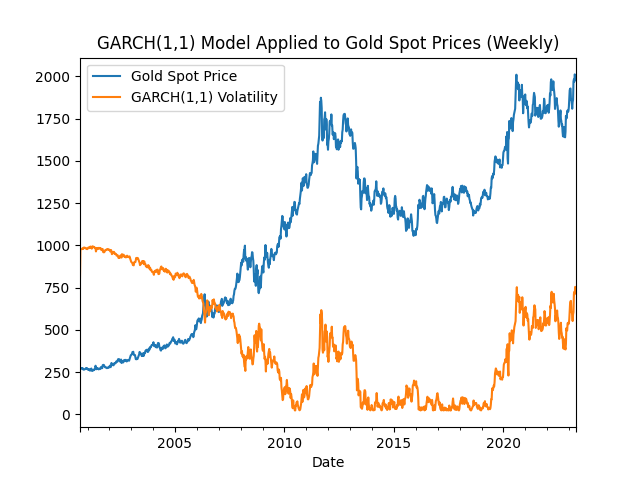

The data file committed next to this chart (first rows):
Date, Gold Spot Price, GARCH(1,1) Volatility
2000-09-03, 277.0, 808.8
2000-09-10, 273.3, 974.1
2000-09-17, 272.3, 977.8
2000-09-24, 271.8, 978.8
2000-10-01, 273.6, 979.3
2000-10-08, 269.3, 977.5
2000-10-15, 272.4, 981.7
2000-10-22, 271.2, 978.7
2000-10-29, 264.4, 979.9
2000-11-05, 264.6, 986.6
2000-11-12, 264.5, 986.4
2000-11-19, 265.7, 986.5
2000-11-26, 266.3, 985.3
2000-12-03, 268.7, 984.7
2000-12-10, 272.2, 982.3
2000-12-17, 270.4, 978.9
2000-12-24, 273.7, 980.6
2000-12-31, 272.0, 977.4
2001-01-07, 268.0, 979.1
2001-01-14, 263.9, 983
2001-01-21, 264.3, 987.1
2001-01-28, 262.8, 986.7
2001-02-04, 267.1, 988.2
2001-02-11, 259.9, 983.9
2001-02-18, 258.2, 991.1
2001-02-25, 260.9, 992.8
2001-03-04, 262.1, 990.1
2001-03-11, 270.8, 988.9
2001-03-18, 258.1, 980.3
2001-03-25, 261.5, 992.9
2001-04-01, 257.9, 989.5
2001-04-08, 260.0, 993.1
2001-04-15, 260.1, 991
2001-04-22, 264.8, 990.9
2001-04-29, 263.9, 986.2
2001-05-06, 266.1, 987.1
2001-05-13, 267.9, 984.9
2001-05-20, 287.4, 983.1
2001-05-27, 277.9, 963.7
2001-06-03, 266.4, 973.2
2001-06-10, 273.4, 984.6
2001-06-17, 271.2, 977.7
2001-06-24, 272.3, 979.9
2001-07-01, 270.6, 978.8
2001-07-08, 265.9, 980.5
2001-07-15, 267.1, 985.1
2001-07-22, 269.9, 983.9
2001-07-29, 267.4, 981.1
2001-08-05, 267.9, 983.6
2001-08-12, 273.9, 983.1
2001-08-19, 279.3, 977.2
2001-08-26, 272.5, 971.8
2001-09-02, 274.4, 978.6
2001-09-09, 273.1, 976.7
2001-09-16, 290.2, 978
2001-09-23, 291.9, 960.9
2001-09-30, 292.4, 959.2
2001-10-07, 291.4, 958.8
2001-10-14, 284.9, 959.7
2001-10-21, 280.1, 966.2
... 1,123 more rows
